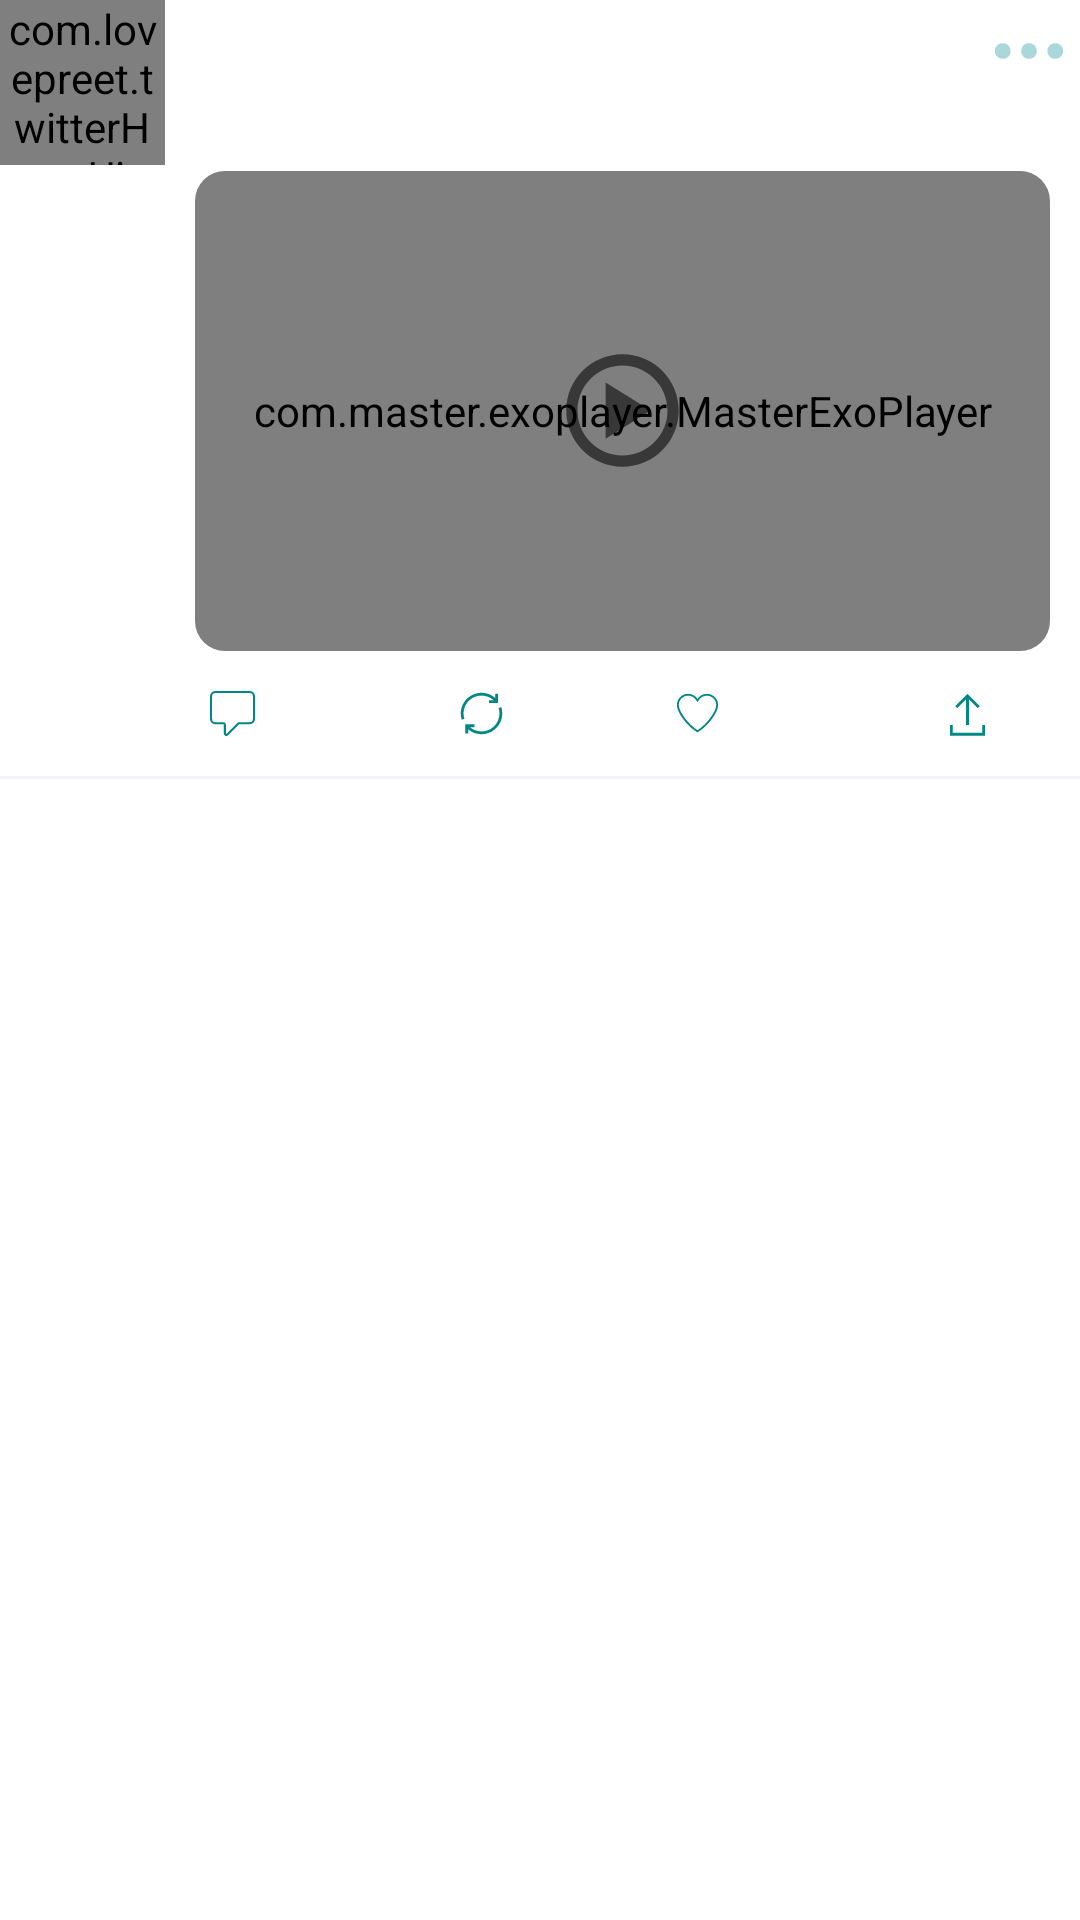

Produce the Android XML layout that renders to this screen, including the resource entries it uses.
<!-- AndroidManifest.xml: application theme Theme.TwentyDegreeTest -->
<!-- res/layout/adapter_feed.xml -->
<?xml version="1.0" encoding="utf-8"?>
<layout xmlns:app="http://schemas.android.com/apk/res-auto"
    xmlns:android="http://schemas.android.com/apk/res/android">

    <RelativeLayout
        android:layout_marginTop="10dp"
        android:layout_width="match_parent"
        android:layout_height="wrap_content">
        <com.lovepreet.twitterHomeUi.ui.customUi.CircleImageView
            android:id="@+id/userImage"
            android:layout_width="55dp"
            android:layout_height="55dp"
            android:src="@drawable/ic_profile_black"/>

        <RelativeLayout
            android:id="@+id/feedContent"
            android:layout_width="match_parent"
            android:layout_height="wrap_content"
            android:layout_marginStart="10dp"
            android:layout_toEndOf="@id/userImage">

            <TextView
                android:id="@+id/userName"
                android:layout_width="wrap_content"
                android:layout_height="wrap_content"
                android:textAllCaps="true"
                android:textColor="@color/textColor3"
                android:textSize="16sp"
                android:textStyle="bold" />

            <TextView
                android:id="@+id/twitterName"
                android:layout_width="wrap_content"
                android:layout_height="wrap_content"
                android:layout_toEndOf="@id/userName"
                android:textAllCaps="false"
                android:textColor="@color/textColor3"
                android:textSize="15sp" />

            <ImageView
                android:layout_width="34dp"
                android:layout_height="34dp"
                android:layout_alignParentEnd="true"
                android:contentDescription="dot_menu"
                android:padding="3dp"
                android:src="@drawable/dot_menu"
                app:tint="@color/textColor1" />

            <TextView
                android:id="@+id/description"
                android:layout_width="wrap_content"
                android:layout_height="wrap_content"
                android:layout_below="@id/userName"
                android:layout_marginTop="5dp"
                android:layout_marginEnd="10dp"
                android:textAllCaps="false"
                android:textColor="@color/textColor3"
                android:textSize="15sp" />

            <androidx.cardview.widget.CardView
                android:id="@+id/mediaParent"
                android:layout_width="match_parent"
                android:layout_height="160dp"
                android:layout_below="@id/description"
                android:layout_marginTop="10dp"
                android:layout_marginEnd="10dp"
                app:cardCornerRadius="10dp"
                app:cardElevation="0dp">

                <RelativeLayout
                    android:layout_width="match_parent"
                    android:layout_height="match_parent">

                    <ImageView
                        android:id="@+id/feedImage"
                        android:layout_width="match_parent"
                        android:layout_height="match_parent"
                        android:contentDescription="@string/feed_image"
                        android:scaleType="centerCrop" />

                    <FrameLayout
                        android:id="@+id/playerContainer"
                        android:layout_width="match_parent"
                        android:layout_height="400dp">

                        <com.master.exoplayer.MasterExoPlayer
                            android:id="@+id/exoPlayer"
                            android:layout_width="match_parent"
                            android:layout_height="match_parent" />

                        <androidx.appcompat.widget.AppCompatImageView
                            android:id="@+id/image"
                            android:layout_width="match_parent"
                            android:layout_height="match_parent"
                            android:scaleType="centerCrop" />

                        <androidx.appcompat.widget.AppCompatImageView
                            android:id="@+id/videoSign"
                            android:layout_gravity="center"
                            android:layout_width="45dp"
                            android:layout_height="45dp"
                            android:src="@drawable/ic_play"/>

                    </FrameLayout>

                </RelativeLayout>
            </androidx.cardview.widget.CardView>

            <LinearLayout
                android:layout_width="match_parent"
                android:layout_height="wrap_content"
                android:layout_below="@id/mediaParent"
                android:layout_marginVertical="10dp"
                android:layout_marginStart="5dp"
                android:layout_marginEnd="30dp"
                android:orientation="horizontal"
                android:weightSum="1">

                <TextView
                    android:id="@+id/comments"
                    android:layout_width="0dp"
                    android:layout_height="wrap_content"
                    android:layout_weight="0.25"
                    android:drawablePadding="5dp"
                    android:gravity="center_vertical"
                    android:textColor="@color/teal_700"
                    android:textSize="16sp"
                    app:drawableStartCompat="@drawable/ic_comments"
                    app:drawableTint="@color/teal_700" />

                <TextView
                    android:id="@+id/retweet"
                    android:layout_width="0dp"
                    android:layout_height="wrap_content"
                    android:layout_weight="0.25"
                    android:drawablePadding="5dp"
                    android:gravity="center_vertical"
                    android:paddingHorizontal="18dp"
                    android:textColor="@color/teal_700"
                    android:textSize="16sp"
                    app:drawableStartCompat="@drawable/ic_retweet"
                    app:drawableTint="@color/teal_700" />

                <TextView
                    android:id="@+id/likes"
                    android:layout_width="0dp"
                    android:layout_height="wrap_content"
                    android:layout_weight="0.25"
                    android:drawablePadding="5dp"
                    android:gravity="center_vertical"
                    android:paddingStart="25dp"
                    android:textColor="@color/teal_700"
                    android:textSize="16sp"
                    app:drawableStartCompat="@drawable/ic_like"
                    app:drawableTint="@color/teal_700" />

                <ImageView
                    android:layout_gravity="center_vertical"
                    android:id="@+id/share"
                    android:layout_width="0dp"
                    android:layout_height="wrap_content"
                    android:layout_weight="0.25"
                    android:scaleType="fitEnd"
                    android:src="@drawable/ic_share"
                    app:tint="@color/teal_700" />
            </LinearLayout>

        </RelativeLayout>

        <View
            android:layout_below="@id/feedContent"
            android:layout_width="match_parent"
            android:layout_height="1dp"
            android:background="@color/textColor2"/>
    </RelativeLayout>
</layout>
<!-- resources referenced by this layout -->
<resources>
  <color name="teal_700">#FF018786</color>
  <color name="textColor1">#AAD7DA</color>
  <color name="textColor2">#F4F5FA</color>
  <color name="textColor3">#303D4E</color>
  <!-- drawable dot_menu (drawable) -->
  <vector xmlns:android="http://schemas.android.com/apk/res/android"
      android:width="32dp"
      android:height="32dp"
      android:viewportWidth="32"
      android:viewportHeight="32">
    <path
        android:fillColor="#FF000000"
        android:pathData="M16,13c-1.654,0 -3,1.346 -3,3s1.346,3 3,3s3,-1.346 3,-3S17.654,13 16,13z"/>
    <path
        android:fillColor="#FF000000"
        android:pathData="M6,13c-1.654,0 -3,1.346 -3,3s1.346,3 3,3s3,-1.346 3,-3S7.654,13 6,13z"/>
    <path
        android:fillColor="#FF000000"
        android:pathData="M26,13c-1.654,0 -3,1.346 -3,3s1.346,3 3,3s3,-1.346 3,-3S27.654,13 26,13z"/>
  </vector>
  <!-- drawable ic_comments (drawable) -->
  <vector xmlns:android="http://schemas.android.com/apk/res/android"
      android:width="15dp"
      android:height="15dp"
      android:viewportWidth="128"
      android:viewportHeight="128">
    <path
        android:fillColor="#FF000000"
        android:pathData="M113,0L15,0A15,15 0,0 0,0 15L0,79.57a15,15 0,0 0,15 15L38.28,94.57a1,1 0,0 1,1 1L39.28,121a7,7 0,0 0,11.95 4.95L82.31,94.87a1,1 0,0 1,0.71 -0.29h30a15,15 0,0 0,15 -15L128.02,15A15,15 0,0 0,113 0ZM122,79.57a9,9 0,0 1,-9 9L83,88.57a7,7 0,0 0,-4.95 2L47,121.7a1,1 0,0 1,-1.71 -0.71L45.29,95.57a7,7 0,0 0,-7 -7L15,88.57a9,9 0,0 1,-9 -9L6,15a9,9 0,0 1,9 -9h98a9,9 0,0 1,9 9Z"/>
  </vector>
  <!-- drawable ic_play (drawable) -->
  <vector android:height="34dp" android:viewportHeight="24"
      android:viewportWidth="24" android:width="34dp" xmlns:android="http://schemas.android.com/apk/res/android">
      <path android:fillColor="#8F000000" android:pathData="M12,2C6.486,2 2,6.486 2,12s4.486,10 10,10 10,-4.486 10,-10S17.514,2 12,2zM12,20c-4.411,0 -8,-3.589 -8,-8s3.589,-8 8,-8 8,3.589 8,8 -3.589,8 -8,8z"/>
      <path android:fillColor="#8F000000" android:pathData="m9,17 l8,-5 -8,-5z"/>
  </vector>
  <!-- drawable ic_profile_black (drawable) -->
  <vector xmlns:android="http://schemas.android.com/apk/res/android"
      android:width="512dp"
      android:height="512dp"
      android:viewportWidth="24"
      android:viewportHeight="24">
      <path
          android:pathData="M12,8m-4,0a4,4 0,1 1,8 0a4,4 0,1 1,-8 0"
          android:fillColor="#000000"/>
      <path
          android:pathData="M20,19v1a1,1 0,0 1,-1 1H5a1,1 0,0 1,-1 -1v-1a6,6 0,0 1,6 -6h4a6,6 0,0 1,6 6z"
          android:fillColor="#000000"/>
  </vector>
  <!-- drawable ic_share (drawable) -->
  <vector xmlns:android="http://schemas.android.com/apk/res/android"
      android:width="15dp"
      android:height="15dp"
      android:viewportWidth="128"
      android:viewportHeight="128">
    <path
        android:fillColor="#FF000000"
        android:pathData="M114,97l-8,0l0,22l-84,0l0,-22l-8,0l0,30l100,0z"/>
    <path
        android:fillColor="#FF000000"
        android:pathData="M68,97l0,-73.3l25.2,25.2l5.7,-5.7l-34.9,-34.9l-34.9,34.9l5.7,5.7l25.2,-25.2l0,73.3z"/>
  </vector>
  <string name="feed_image">feed_image</string>
  <style name="Theme.TwentyDegreeTest" parent="Theme.MaterialComponents.DayNight.NoActionBar">
          
          <item name="colorPrimary">@color/purple_500</item>
          <item name="colorPrimaryVariant">@color/purple_700</item>
          <item name="colorOnPrimary">@color/white</item>
          
          <item name="colorSecondary">@color/teal_200</item>
          <item name="colorSecondaryVariant">@color/teal_700</item>
          <item name="colorOnSecondary">@color/black</item>
          
          <item name="android:statusBarColor" tools:targetApi="l">?attr/colorPrimaryVariant</item>
          
      </style>
  <color name="purple_500">#FF6200EE</color>
  <color name="purple_700">#FF3700B3</color>
  <color name="white">#FFFFFFFF</color>
  <color name="teal_200">#FF03DAC5</color>
  <color name="black">#FF000000</color>
</resources>
